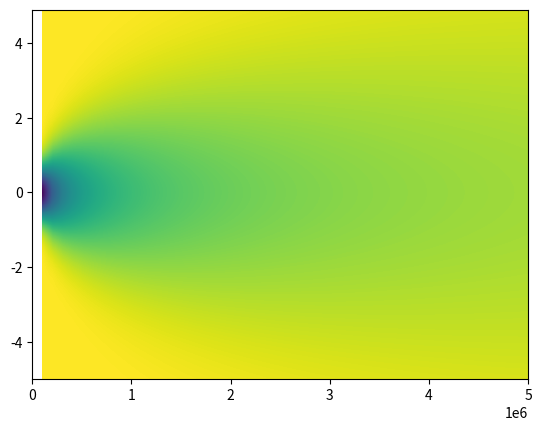

Generate this figure with matplotlib:
import matplotlib.pyplot as plt
import numpy as np
#D = 1e-7
rho = 1.225
nu = 1.48e-5
#u0 = 10.
D = 1
#nu = 1e-2
u0 = 10
x = np.linspace(0, 5000000, 50)
y = np.arange(-5, 5, .1)
X, Y = np.meshgrid(x, y)
u = D / (rho * ( 4 * np.pi * u0 * nu) ** .5) * (X ** -.5) * np.exp(- 1 * u0 * Y ** 2 / 4 / nu / X)
#plt.xlim(0, 1)
plt.contourf(X, Y, u0 - u, 1000)
plt.show()
